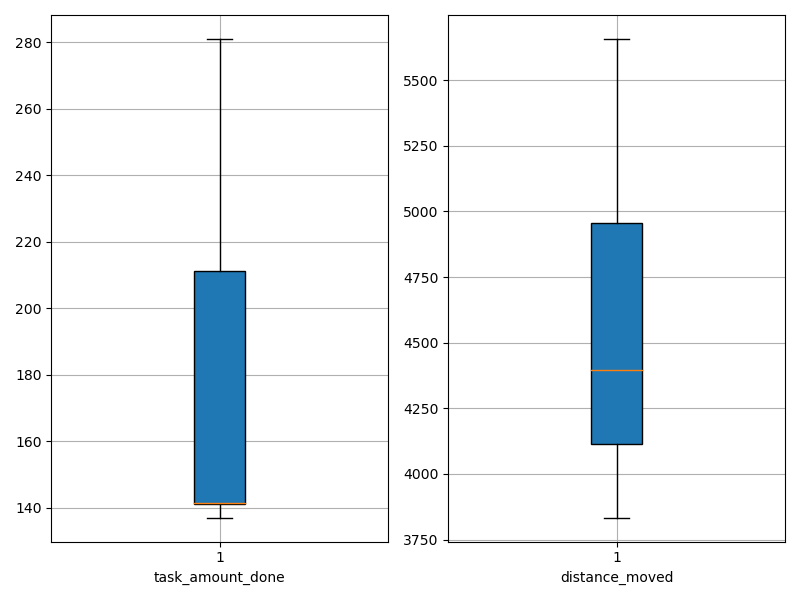

Source data for this figure (header and first rows):
agent_id, task_amount_done, distance_moved
0, 141.0, 4893
1, 140.0, 3875
2, 212.0, 4402
3, 209.0, 5198
4, 141.0, 4927
5, 208.0, 4366
6, 280.0, 5043
7, 279.0, 4739
8, 141.0, 3883
9, 142.0, 4110
10, 141.0, 4291
11, 211.0, 3833
12, 279.0, 5352
13, 209.0, 4053
14, 137.0, 4117
15, 141.0, 5657
16, 138.0, 4386
17, 281.0, 4886
18, 141.0, 4165
19, 139.0, 5225
